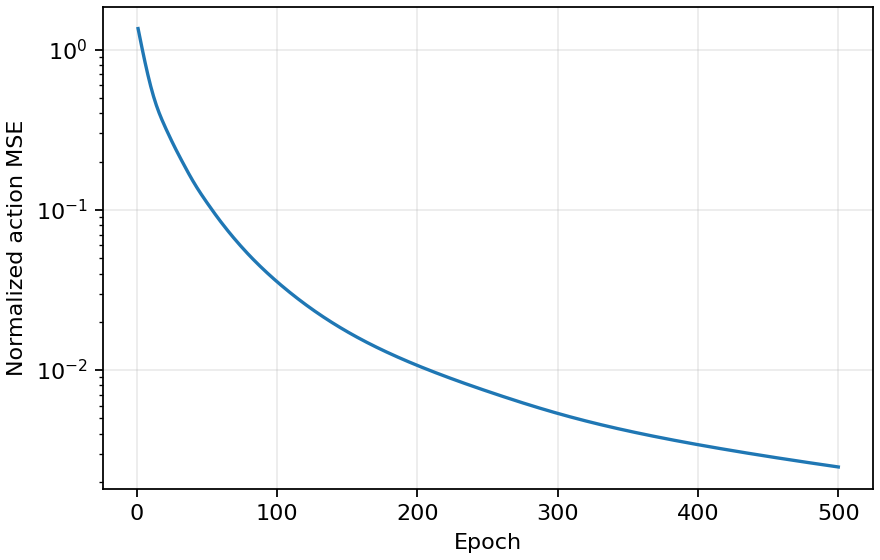

The file beside this chart, header and first rows:
epoch, loss, gradient_norm
1, 1.352, 1.778
2, 1.223, 1.609
3, 1.107, 1.454
4, 1.004, 1.312
5, 0.9118, 1.183
6, 0.8304, 1.068
7, 0.7585, 0.9648
8, 0.6952, 0.8728
9, 0.6395, 0.7912
10, 0.5907, 0.7191
11, 0.5481, 0.6558
12, 0.5109, 0.6007
13, 0.4784, 0.5536
14, 0.4499, 0.5139
15, 0.4249, 0.4811
16, 0.4027, 0.454
17, 0.3828, 0.4314
18, 0.3648, 0.412
19, 0.3482, 0.3945
20, 0.3328, 0.378
21, 0.3184, 0.3617
22, 0.3048, 0.3455
23, 0.292, 0.3293
24, 0.2798, 0.3135
25, 0.2683, 0.2984
26, 0.2575, 0.2844
27, 0.2472, 0.2718
28, 0.2375, 0.2605
29, 0.2283, 0.2506
30, 0.2196, 0.2417
31, 0.2113, 0.2335
32, 0.2034, 0.2256
33, 0.1958, 0.2178
34, 0.1886, 0.21
35, 0.1816, 0.2023
36, 0.175, 0.1947
37, 0.1687, 0.1873
38, 0.1627, 0.1803
39, 0.1571, 0.1739
40, 0.1517, 0.168
41, 0.1466, 0.1628
42, 0.1418, 0.1581
43, 0.1373, 0.154
44, 0.133, 0.1503
45, 0.1289, 0.147
46, 0.125, 0.1439
47, 0.1213, 0.141
48, 0.1178, 0.1383
49, 0.1144, 0.1356
50, 0.1111, 0.1329
51, 0.1079, 0.1302
52, 0.1049, 0.1274
53, 0.1019, 0.1244
54, 0.09906, 0.1213
55, 0.0963, 0.1182
56, 0.09365, 0.115
57, 0.0911, 0.1119
58, 0.08865, 0.109
59, 0.0863, 0.1062
60, 0.08404, 0.1035
... 440 more rows
